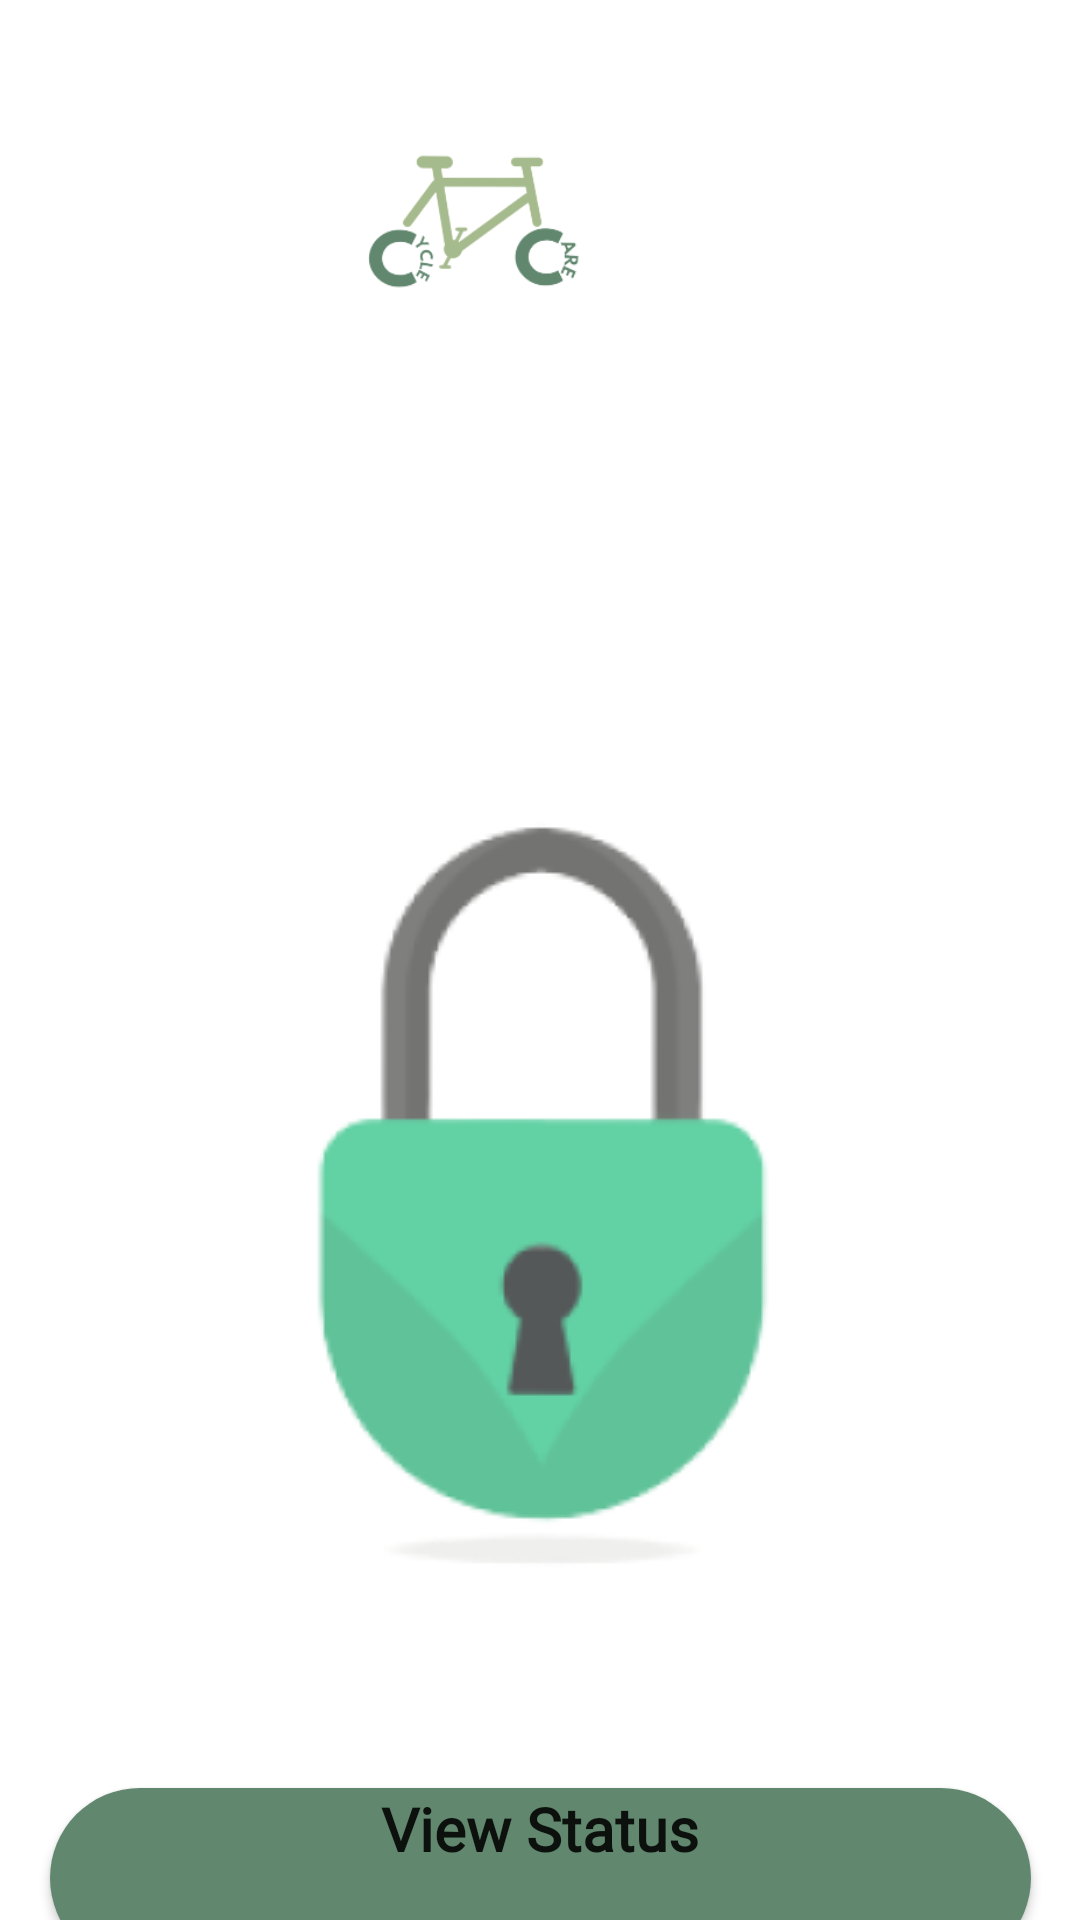

Write the Android layout XML for this screen, with the resource values it uses.
<!-- AndroidManifest.xml: application theme Theme.CycleCare -->
<!-- res/layout/activity_view_status.xml -->
<?xml version="1.0" encoding="utf-8"?>
<androidx.constraintlayout.widget.ConstraintLayout xmlns:android="http://schemas.android.com/apk/res/android"
    xmlns:app="http://schemas.android.com/apk/res-auto"
    xmlns:tools="http://schemas.android.com/tools"
    android:layout_width="match_parent"
    android:layout_height="match_parent"
    tools:context=".ViewStatusActivity">


    <ImageView
        android:id="@+id/imageView"
        android:layout_width="78dp"
        android:layout_height="49dp"
        android:layout_gravity="center"
        android:layout_marginTop="48dp"
        android:layout_marginEnd="164dp"
        android:background="@drawable/logo"
        app:layout_constraintEnd_toEndOf="parent"
        app:layout_constraintTop_toTopOf="parent" />
    

    <TextView
        android:id="@+id/text"
        android:layout_width="300dp"
        android:layout_height="wrap_content"
        android:layout_marginBottom="324dp"
        android:fontFamily="@font/poppins"
        android:text="Your bike is now locked."
        android:textAlignment="center"
        android:textColor="@color/aquamarine"
        android:textSize="16sp"
        android:textStyle="bold"
        app:layout_constraintBottom_toBottomOf="parent"
        app:layout_constraintEnd_toEndOf="parent"
        app:layout_constraintHorizontal_bias="0.495"
        app:layout_constraintStart_toStartOf="parent"
        app:layout_constraintTop_toBottomOf="@+id/unlockImg" />

    <ImageView
        android:id="@+id/unlockImg"
        android:layout_width="wrap_content"
        android:layout_height="wrap_content"
        android:layout_marginTop="168dp"
        android:background="@drawable/lock_img"
        app:layout_constraintEnd_toEndOf="parent"
        app:layout_constraintStart_toStartOf="parent"
        app:layout_constraintTop_toBottomOf="@+id/imageView" />

    <Button
        android:id="@+id/statusBtn"
        android:layout_width="327dp"
        android:layout_height="60dp"
        android:layout_marginTop="60dp"
        android:background="@drawable/button_shape"
        android:fontFamily="@font/poppins"
        android:text="View Status"
        android:textAlignment="center"
        android:textAllCaps="false"
        android:textSize="20sp"
        android:textStyle="bold"
        android:gravity="center_horizontal"
        app:layout_constraintBottom_toBottomOf="parent"
        app:layout_constraintEnd_toEndOf="parent"
        app:layout_constraintStart_toStartOf="parent"
        app:layout_constraintTop_toBottomOf="@+id/unlockImg"
        app:layout_constraintVertical_bias="0.0" />

</androidx.constraintlayout.widget.ConstraintLayout>
<!-- resources referenced by this layout -->
<resources>
  <color name="aquamarine">#61876E</color>
  <!-- drawable button_shape (drawable) -->
  <?xml version="1.0" encoding="utf-8"?>
  <shape xmlns:android="http://schemas.android.com/apk/res/android"
      android:shape="rectangle">
      <solid android:color="@color/aquamarine"/>
      <corners android:radius="50dp"/>
      <size android:width="327dp"
          android:height="60dp"/>
  </shape>
  <!-- drawable lock_img: png bitmap (drawable, 14256 bytes) -->
  <!-- drawable logo: png bitmap (drawable, 13641 bytes) -->
  <style name="Theme.CycleCare" parent="Theme.MaterialComponents.DayNight.NoActionBar">
          
          <item name="colorPrimary">@color/aquamarine</item>
          <item name="colorPrimaryVariant">@color/light_green</item>
          <item name="colorOnPrimary">@color/white</item>
          
          <item name="colorSecondary">@color/royal_blue</item>
          <item name="colorSecondaryVariant">@color/neon_green</item>
          <item name="colorOnSecondary">@color/black</item>
          
          <item name="android:statusBarColor">?attr/colorOnPrimary</item>
          
      </style>
  <color name="light_green">#91C46C</color>
  <color name="white">#F2F2F2</color>
  <color name="royal_blue">#1C344D</color>
  <color name="neon_green">#C6E070</color>
  <color name="black">#000000</color>
</resources>
